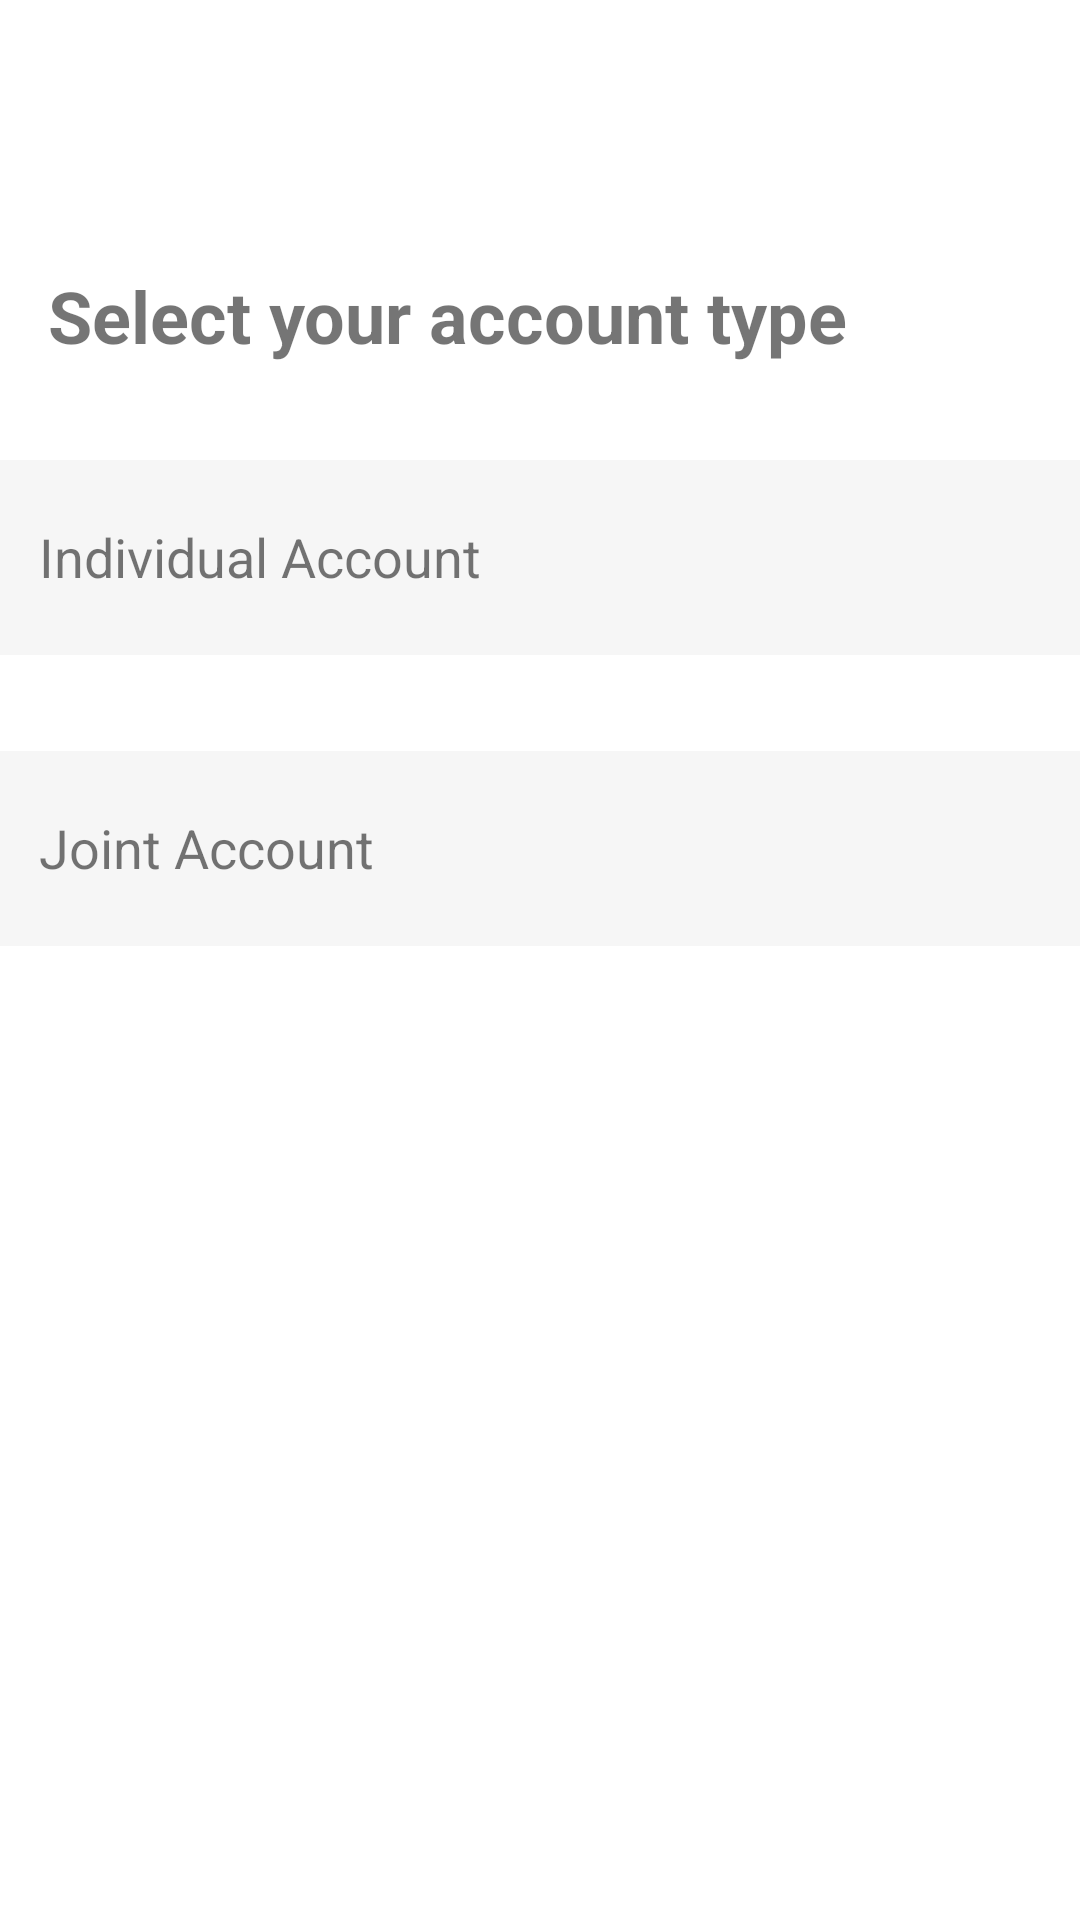

Produce the Android XML layout that renders to this screen, including the resource entries it uses.
<!-- AndroidManifest.xml: application theme Theme.OCBCTeam4Android -->
<!-- res/layout/activity_select_account_type.xml -->
<?xml version="1.0" encoding="utf-8"?>
<androidx.constraintlayout.widget.ConstraintLayout xmlns:android="http://schemas.android.com/apk/res/android"
    xmlns:app="http://schemas.android.com/apk/res-auto"
    xmlns:tools="http://schemas.android.com/tools"
    android:layout_width="match_parent"
    android:layout_height="match_parent"
    tools:context=".SelectAccountType">

    <ImageView
        android:id="@+id/imageView14"
        android:layout_width="145dp"
        android:layout_height="53dp"
        android:layout_marginTop="12dp"
        android:scaleType="centerCrop"
        app:layout_constraintEnd_toEndOf="parent"
        app:layout_constraintHorizontal_bias="0.377"
        app:layout_constraintStart_toStartOf="parent"
        app:layout_constraintTop_toTopOf="parent"
        app:srcCompat="@drawable/ocbc_bank_logo_png_transparent" />

    <TextView
        android:id="@+id/accTypeTitle"
        android:layout_width="wrap_content"
        android:layout_height="wrap_content"
        android:layout_marginStart="16dp"
        android:layout_marginTop="24dp"
        android:text="Select your account type"
        android:textSize="24sp"
        android:textStyle="bold"
        app:layout_constraintStart_toStartOf="parent"
        app:layout_constraintTop_toBottomOf="@+id/imageView14" />

    <TextView
        android:id="@+id/IndividualAccBtn"
        android:layout_width="374dp"
        android:layout_height="65dp"
        android:layout_marginStart="35dp"
        android:layout_marginTop="32dp"
        android:layout_marginEnd="35dp"
        android:background="#F6F6F6"
        app:layout_constraintEnd_toEndOf="parent"
        app:layout_constraintStart_toStartOf="parent"
        app:layout_constraintTop_toBottomOf="@+id/accTypeTitle" />

    <TextView
        android:id="@+id/IndividualAccTxt"
        android:layout_width="wrap_content"
        android:layout_height="wrap_content"
        android:layout_marginStart="20dp"
        android:layout_marginTop="20dp"
        android:layout_marginBottom="21dp"
        android:text="Individual Account"
        android:textSize="18sp"
        app:layout_constraintBottom_toBottomOf="@+id/IndividualAccBtn"
        app:layout_constraintStart_toStartOf="@+id/IndividualAccBtn"
        app:layout_constraintTop_toTopOf="@+id/IndividualAccBtn" />

    <TextView
        android:id="@+id/JointAccBtn"
        android:layout_width="374dp"
        android:layout_height="65dp"
        android:layout_marginStart="35dp"
        android:layout_marginTop="32dp"
        android:layout_marginEnd="35dp"
        android:background="#F6F6F6"
        app:layout_constraintEnd_toEndOf="parent"
        app:layout_constraintStart_toStartOf="parent"
        app:layout_constraintTop_toBottomOf="@+id/IndividualAccBtn" />

    <TextView
        android:id="@+id/JointAccTxt"
        android:layout_width="wrap_content"
        android:layout_height="wrap_content"
        android:layout_marginStart="20dp"
        android:layout_marginTop="20dp"
        android:layout_marginBottom="21dp"
        android:text="Joint Account"
        android:textSize="18sp"
        app:layout_constraintBottom_toBottomOf="@+id/JointAccBtn"
        app:layout_constraintStart_toStartOf="@+id/JointAccBtn"
        app:layout_constraintTop_toTopOf="@+id/JointAccBtn" />

</androidx.constraintlayout.widget.ConstraintLayout>
<!-- resources referenced by this layout -->
<resources>
  <style name="Theme.OCBCTeam4Android" parent="Theme.MaterialComponents.DayNight.NoActionBar">
          
          <item name="colorPrimary">@color/dark_grey</item>
          <item name="colorPrimaryVariant">@color/purple_700</item>
          <item name="colorOnPrimary">@color/white</item>
          
          <item name="colorSecondary">@color/teal_200</item>
          <item name="colorSecondaryVariant">@color/teal_700</item>
          <item name="colorOnSecondary">@color/black</item>
          
          <item name="android:statusBarColor" tools:targetApi="l">?attr/colorPrimaryVariant</item>
          
      </style>
  <color name="dark_grey">#535353</color>
  <color name="purple_700">#FF3700B3</color>
  <color name="white">#FFFFFFFF</color>
  <color name="teal_200">#FF03DAC5</color>
  <color name="teal_700">#FF018786</color>
  <color name="black">#FF000000</color>
</resources>
